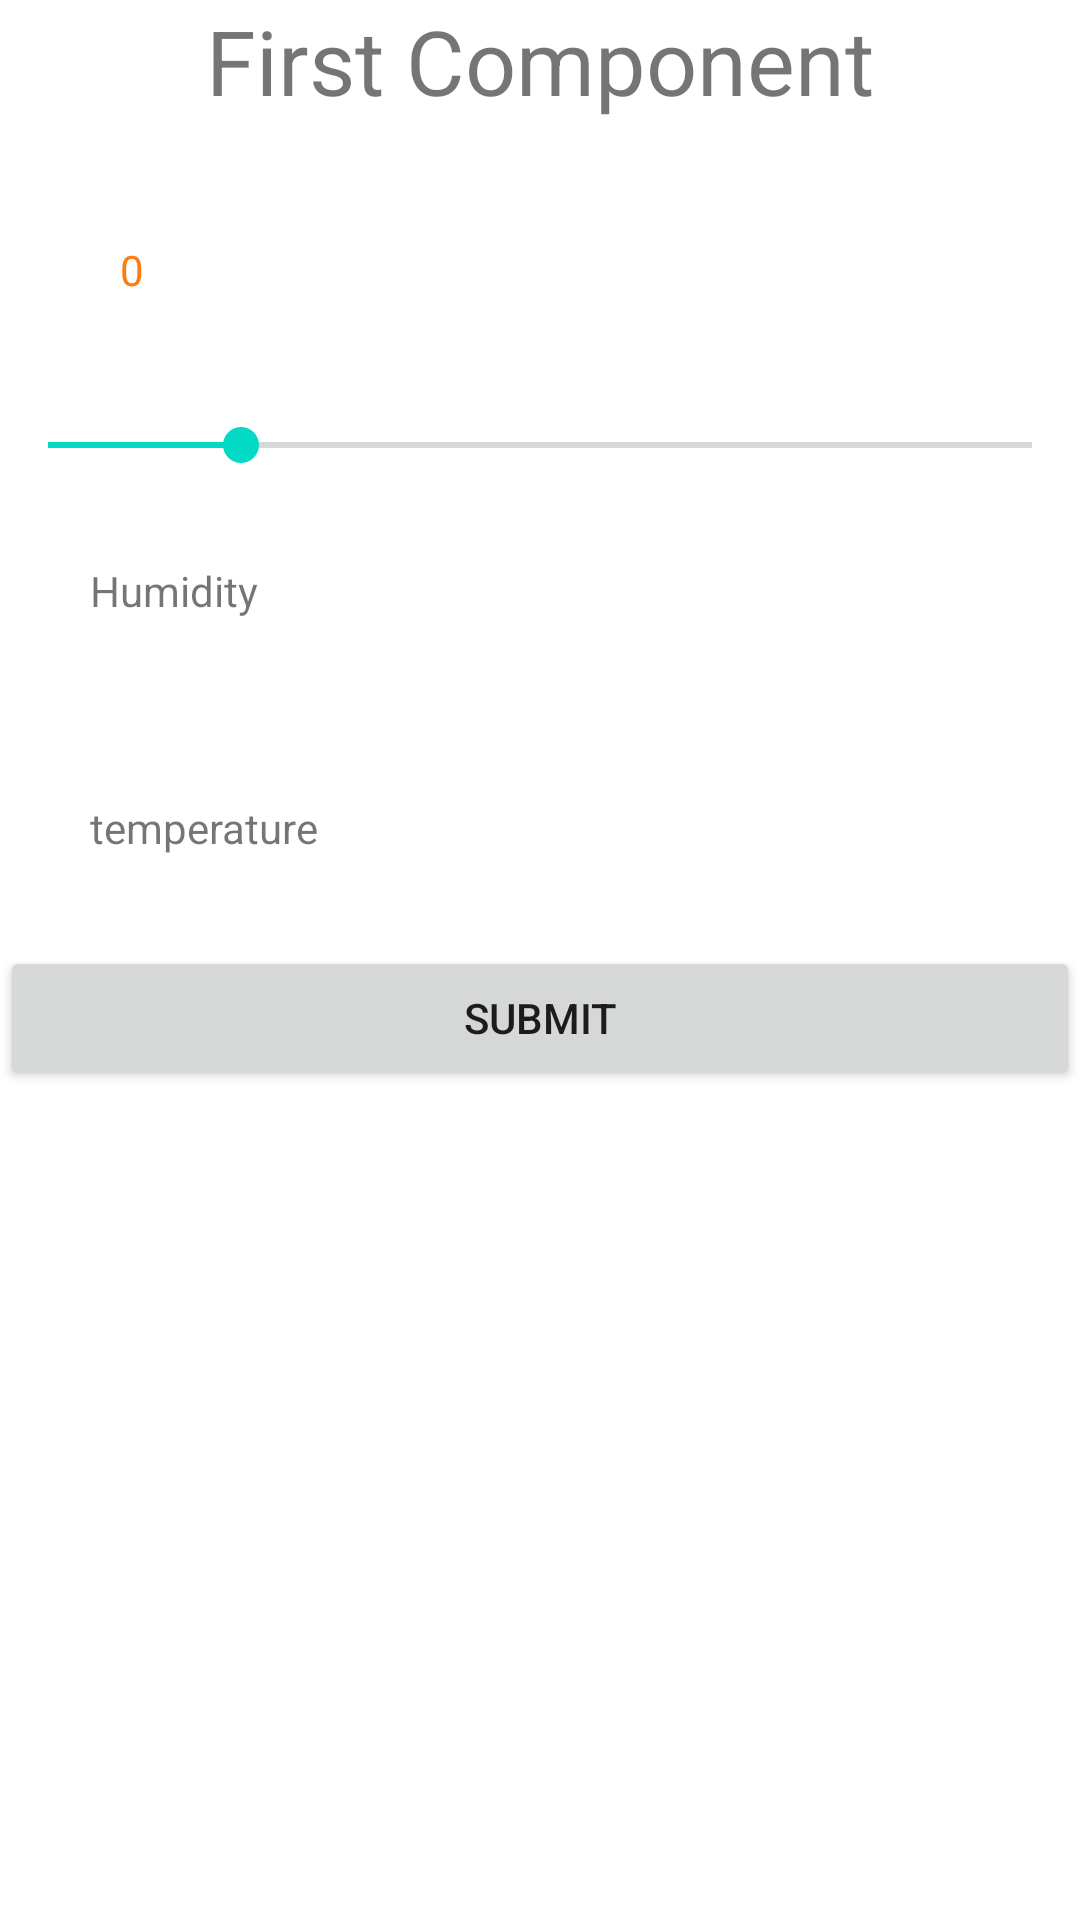

Android layout source for this screen:
<!-- AndroidManifest.xml: application theme Theme.EnvironmentMonitoringSystem -->
<!-- res/layout/fragment_component_1.xml -->
<?xml version="1.0" encoding="utf-8"?>
<FrameLayout xmlns:android="http://schemas.android.com/apk/res/android"
    xmlns:tools="http://schemas.android.com/tools"
    android:layout_width="match_parent"
    android:layout_height="match_parent"
    android:foregroundGravity="center"
    tools:context=".Component_1">


    <LinearLayout
        android:layout_width="match_parent"
        android:layout_height="match_parent"
        android:layout_gravity="center"
        android:orientation="vertical">

        <TextView
            android:layout_width="wrap_content"
            android:layout_height="wrap_content"
            android:text="First Component"
            android:layout_gravity="center_horizontal"
            android:textSize="30dp"
            />

        <com.google.android.material.textfield.TextInputLayout
            android:layout_width="match_parent"
            android:padding="10dp"
            android:layout_height="wrap_content">
            <com.google.android.material.textview.MaterialTextView
                android:id="@+id/li1"
                android:layout_width="match_parent"
                android:layout_height="wrap_content"
                android:layout_margin="10dp"
                android:hint="Light intensity(in LUX)"
                android:text="0"
                android:drawableLeft="@drawable/ic_baseline_highlight_24"
                android:drawablePadding="15dp"
                android:padding="20dp"
                android:textColor="#ff7c11"/>
        </com.google.android.material.textfield.TextInputLayout>


        <SeekBar
            android:layout_width="match_parent"
            android:layout_height="wrap_content"
            android:id="@+id/seekbar1"
            android:max="255"
            android:progress="50"
            android:min="0"
            />

        <com.google.android.material.textview.MaterialTextView
            android:layout_width="match_parent"
            android:layout_height="wrap_content"
            android:layout_margin="10dp"
            android:id="@+id/humidity1"
            android:text="@string/humidity"
            android:drawablePadding="15dp"
            android:padding="20dp"
            />


        <com.google.android.material.textview.MaterialTextView
            android:layout_width="match_parent"
            android:layout_height="wrap_content"
            android:layout_margin="10dp"
            android:id="@+id/temp1"
            android:text="temperature"
            android:drawablePadding="15dp"
            android:padding="20dp"
            />


        <Button
            android:id="@+id/button1"
            android:layout_width="match_parent"
            android:layout_height="wrap_content"
            android:text="Submit" />


    </LinearLayout>

</FrameLayout>
<!-- resources referenced by this layout -->
<resources>
  <string name="humidity">Humidity</string>
  <style name="Theme.EnvironmentMonitoringSystem" parent="Theme.MaterialComponents.DayNight.DarkActionBar">
          
          <item name="colorPrimary">@color/purple_500</item>
          <item name="colorPrimaryVariant">@color/purple_700</item>
          <item name="colorOnPrimary">@color/white</item>
          
          <item name="colorSecondary">@color/teal_200</item>
          <item name="colorSecondaryVariant">@color/teal_700</item>
          <item name="colorOnSecondary">@color/black</item>
          
          <item name="android:statusBarColor" tools:targetApi="l">?attr/colorPrimaryVariant</item>
          
      </style>
  <!-- not gathered from this repository: default colours our renderer supplied (Android Studio template values) -->
  <color name="purple_500">#FF6200EE</color>
  <color name="purple_700">#FF3700B3</color>
  <color name="teal_200">#FF03DAC5</color>
  <color name="teal_700">#FF018786</color>
  <color name="black">#FF000000</color>
  <color name="white">#FFFFFFFF</color>
</resources>
